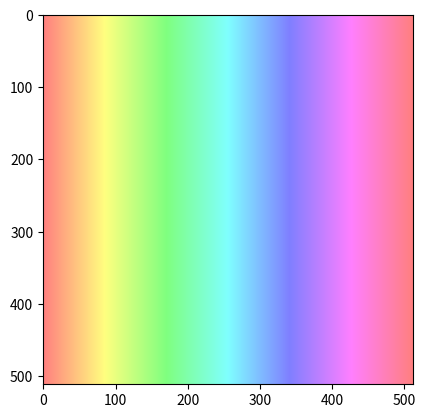

Write the Python code that produced this figure.
import matplotlib.pyplot as plt
import matplotlib
import numpy as np

def plot_birefringence_lines(retardance_img, azimuth_img, origin='lower', upscale=1, cmap='Wistia_r', line_color='blue', ax=None):
    # TODO: don't plot if retardance is zero
    # Get pixel coords
    s_i,s_j = retardance_img.shape
    ii,jj = np.meshgrid(np.arange(s_i)*upscale, np.arange(s_j)*upscale)
    
    upscale = np.ones_like(retardance_img)
    upscale *= 0.75
    upscale[retardance_img==0] = 0
    
    l_ii = (ii - 0.5*upscale*np.cos(azimuth_img)).flatten()
    h_ii = (ii + 0.5*upscale*np.cos(azimuth_img)).flatten()

    l_jj = (jj - 0.5*upscale*np.sin(azimuth_img)).flatten()
    h_jj = (jj + 0.5*upscale*np.sin(azimuth_img)).flatten()
    
    lc_data = [[(l_ii[ix], l_jj[ix]), (h_ii[ix], h_jj[ix])] for ix in range(len(l_ii))]
    colors = retardance_img.flatten()
    cmap = matplotlib.cm.get_cmap(cmap)
    rgba = cmap(colors/(2*np.pi))

    lc = matplotlib.collections.LineCollection(lc_data, colors=line_color, linewidths=1)
    if ax is None:
        fig,ax = plt.subplots()
    im = ax.imshow(retardance_img, origin='lower', cmap=cmap)
    ax.add_collection(lc)
    ax.autoscale()
    ax.margins(0.1)
    return im

def hue_map(img):
    '''Replaces greyscale with rbg
    Args:
        img (np.array): 2D image
    Returns:
        rgb (np.array): 3D image with RGB meaning
    '''
    # Get pixel coords
    colors = np.zeros([img.shape[0], img.shape[0], 3])
    A = img * 1
    # A = np.fmod(A,np.pi)
    colors[:,:,0] = A / A.max()
    colors[:,:,1] = 0.5
    colors[:,:,2] = 1
    colors[np.isnan(colors)] = 0

    from matplotlib.colors import hsv_to_rgb
    rgb = hsv_to_rgb(colors)
    return rgb

def plot_birefringence_colorized(retardance_img, azimuth_img):
    # Get pixel coords
    colors = np.zeros([azimuth_img.shape[0], azimuth_img.shape[0], 3])
    A = azimuth_img * 1
    # A = np.fmod(A,np.pi)
    colors[:,:,0] = A / A.max()
    colors[:,:,1] = 0.5
    colors[:,:,2] = retardance_img / retardance_img.max()

    colors[np.isnan(colors)] = 0

    from matplotlib.colors import hsv_to_rgb
    rgb = hsv_to_rgb(colors)
    
    plt.imshow(rgb, cmap='hsv')

def plot_hue_map(retardance_img, azimuth_img, ax=None):
    '''Plots the overlay of the retardance and orientation images with colorbars.'''
    # Note: may want to use interpolation="nearest" to avoid aliasing affects
    # Get pixel coords
    colors = np.zeros([azimuth_img.shape[0], azimuth_img.shape[0], 3])
    A = azimuth_img * 1
    colors[:,:,0] = A / A.max()
    colors[:,:,1] = 0.5
    colors[:,:,2] = retardance_img / retardance_img.max()
    colors[np.isnan(colors)] = 0
    from matplotlib.colors import hsv_to_rgb, LinearSegmentedColormap
    rgb = hsv_to_rgb(colors)
    if ax == None:
        fig, ax = plt.subplots()
    im = ax.imshow(rgb, cmap='hsv')
    # Add colorbar for hue (azimuth)
    from mpl_toolkits.axes_grid1.inset_locator import inset_axes
    axins1 = inset_axes(ax,
                        width="5%",  # width = 5% of parent_bbox width
                        height="45%",  # height : 50%
                        loc='lower left',
                        bbox_to_anchor=(1.05, 0., 1, 1),
                        bbox_transform=ax.transAxes,
                        borderpad=0,
                        )
    cmap_hue = plt.get_cmap('hsv')
    cb1 = plt.colorbar(plt.cm.ScalarMappable(cmap=cmap_hue), cax=axins1, orientation="vertical")
    cb1.set_label('Orientation', rotation=270, labelpad=15)
    cb1.set_ticks([0, 0.5, 1])  # Assuming the data for azimuth ranges from 0 to pi, we normalize this range to 0-1 for the colorbar.
    cb1.set_ticklabels(['0', r'$\pi/2$', r'$\pi$'])
    axins1.set_title("Hue", fontsize=8)
    # Add colorbar for saturation (retardance)
    axins2 = inset_axes(ax,
                        width="5%",  # width = 5% of parent_bbox width
                        height="45%",  # height : 50%
                        loc='upper left',
                        bbox_to_anchor=(1.05, 0., 1, 1),
                        bbox_transform=ax.transAxes,
                        borderpad=0,
                        )
    cmap_grey = LinearSegmentedColormap.from_list('custom_gray', 
                                                  [(0,0,0), (1,1,1)], N=256)
    cb2 = plt.colorbar(plt.cm.ScalarMappable(cmap=cmap_grey), cax=axins2, orientation="vertical")
    cb2.set_label('Retardance', rotation=270, labelpad=15)
    cb2.set_ticks([0, 0.5, 1])  # Assuming the data for azimuth ranges from 0 to 2π, we normalize this range to 0-1 for the colorbar.
    cb2.set_ticklabels(['0', round(retardance_img.max()/2, 1), round(retardance_img.max(), 1)])
    axins2.set_title("Value", fontsize=8)
    plt.show()

def plot_retardance_orientation(ret_image, azim_image, azimuth_plot_type='hsv', include_labels=False):
    fig = plt.figure(figsize=(12,2.5))
    plt.rcParams['image.origin'] = 'lower'
    # Retardance subplot
    plt.subplot(1,3,1)
    plt.imshow(ret_image,cmap='plasma') # viridis
    cbar1 = plt.colorbar(fraction=0.046, pad=0.04)
    cbar1.set_label('Radians')
    plt.title('Retardance')
    plt.xticks([])
    plt.yticks([])
    # Azimuth orientation subplot
    plt.subplot(1,3,2)
    plt.imshow(azim_image, cmap='twilight')
    cbar2 = plt.colorbar(fraction=0.046, pad=0.04)
    cbar2.set_label('Radians')
    plt.title('Orientation')
    plt.xticks([])
    plt.yticks([])
    # Combined retardance and orientation subplot
    ax = plt.subplot(1,3,3)
    if azimuth_plot_type == 'lines':
        plt.title('Retardance & Orientation')
        plot_birefringence_lines(ret_image, azim_image, cmap='viridis', line_color='white', ax=ax)
    else:
        if include_labels:
            plot_hue_map(ret_image, azim_image, ax=ax)
        else:
            plt.title('Retardance & Orientation')
            plot_birefringence_colorized(ret_image, azim_image)
    plt.rcParams.update({
        "text.usetex": False,
        "font.family": "sans-serif"
    })
    return fig

def main():
    width, height = 512, 512
    gradient_horizontal = np.linspace(0, 1, width)
    horizontal_img = np.tile(gradient_horizontal, (height, 1))
    rgb = hue_map(horizontal_img)
    plt.imshow(rgb, cmap='hsv')

if __name__ == '__main__':
    main()